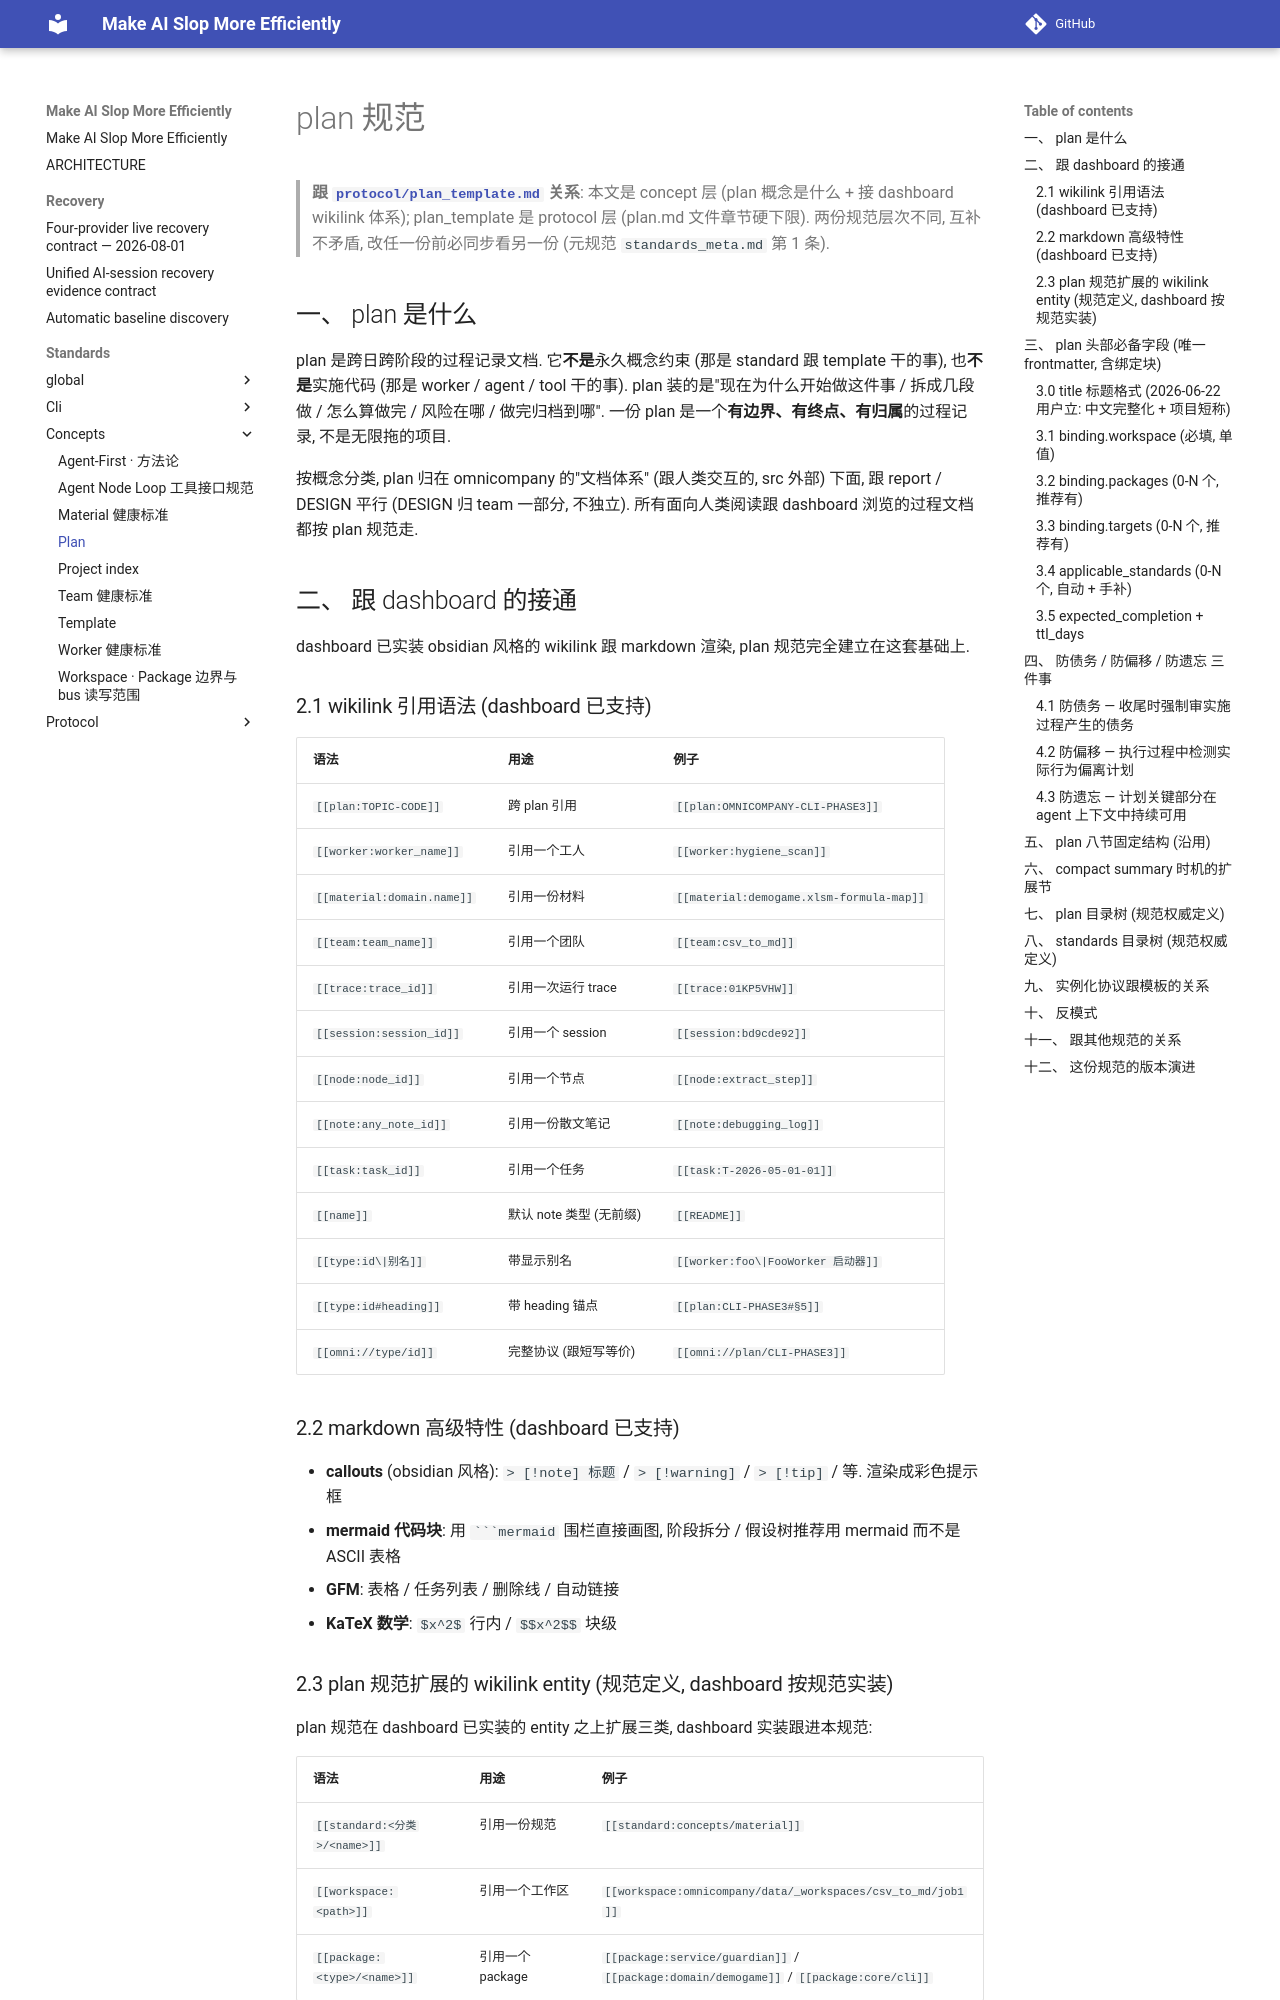

repository: ColorC/make-ai-slop-more-efficiently · page: standards/concepts/plan/index.html · generator: mkdocs

<!-- [OMNI] origin=ai-ide domain=docs/standards ts=2026-05-01T00:00:00Z type=standard status=active agent=ai-ide-bd9cde92 -->
<!-- [OMNI] summary="plan 规范, 锁定目标 / 工作区 / 工作规范, 防债务偏移遗忘, 基于 dashboard markdown wikilink 体系" -->
<!-- [OMNI] why="plan 自身规范一直在演进, 现在 dashboard markdown 跟 wikilink 已实装, plan 规范要落到这套实装上, 让每份 plan 都显式锚定到目标 / 工作区 / 适用规范, 不再悬浮" -->
<!-- [OMNI] tags=plan,standard,wikilink,binding,dashboard-integration,foundation -->
<!-- [OMNI] material_id="material:standards.concepts.plan_lifecycle_and_wikilink_binding.md" -->

# plan 规范

> **跟 [`protocol/plan_template.md`](../protocol/plan_template.md) 关系**: 本文是 concept 层 (plan 概念是什么 + 接 dashboard wikilink 体系); plan_template 是 protocol 层 (plan.md 文件章节硬下限). 两份规范层次不同, 互补不矛盾, 改任一份前必同步看另一份 (元规范 `standards_meta.md` 第 1 条).

## 一、 plan 是什么

plan 是跨日跨阶段的过程记录文档. 它**不是**永久概念约束 (那是 standard 跟 template 干的事), 也**不是**实施代码 (那是 worker / agent / tool 干的事). plan 装的是"现在为什么开始做这件事 / 拆成几段做 / 怎么算做完 / 风险在哪 / 做完归档到哪". 一份 plan 是一个**有边界、有终点、有归属**的过程记录, 不是无限拖的项目.

按概念分类, plan 归在 omnicompany 的"文档体系" (跟人类交互的, src 外部) 下面, 跟 report / DESIGN 平行 (DESIGN 归 team 一部分, 不独立). 所有面向人类阅读跟 dashboard 浏览的过程文档都按 plan 规范走.

## 二、 跟 dashboard 的接通

dashboard 已实装 obsidian 风格的 wikilink 跟 markdown 渲染, plan 规范完全建立在这套基础上.

### 2.1 wikilink 引用语法 (dashboard 已支持)

| 语法 | 用途 | 例子 |
|---|---|---|
| `[[plan:TOPIC-CODE]]` | 跨 plan 引用 | `[[plan:OMNICOMPANY-CLI-PHASE3]]` |
| `[[worker:worker_name]]` | 引用一个工人 | `[[worker:hygiene_scan]]` |
| `[[material:domain.name]]` | 引用一份材料 | `[[material:demogame.xlsm-formula-map]]` |
| `[[team:team_name]]` | 引用一个团队 | `[[team:csv_to_md]]` |
| `[[trace:trace_id]]` | 引用一次运行 trace | `[[trace:01KP5VHW]]` |
| `[[session:session_id]]` | 引用一个 session | `[[session:bd9cde92]]` |
| `[[node:node_id]]` | 引用一个节点 | `[[node:extract_step]]` |
| `[[note:any_note_id]]` | 引用一份散文笔记 | `[[note:debugging_log]]` |
| `[[task:task_id]]` | 引用一个任务 | `[[task:T-2026-05-01-01]]` |
| `[[name]]` | 默认 note 类型 (无前缀) | `[[README]]` |
| `[[type:id\|别名]]` | 带显示别名 | `[[worker:foo\|FooWorker 启动器]]` |
| `[[type:id#heading]]` | 带 heading 锚点 | `[[plan:CLI-PHASE3#§5]]` |
| `[[omni://type/id]]` | 完整协议 (跟短写等价) | `[[omni://plan/CLI-PHASE3]]` |

### 2.2 markdown 高级特性 (dashboard 已支持)

- **callouts** (obsidian 风格): `> [!note] 标题` / `> [!warning]` / `> [!tip]` / 等. 渲染成彩色提示框
- **mermaid 代码块**: 用 ` ```mermaid ` 围栏直接画图, 阶段拆分 / 假设树推荐用 mermaid 而不是 ASCII 表格
- **GFM**: 表格 / 任务列表 / 删除线 / 自动链接
- **KaTeX 数学**: `$x^2$` 行内 / `$$x^2$$` 块级
